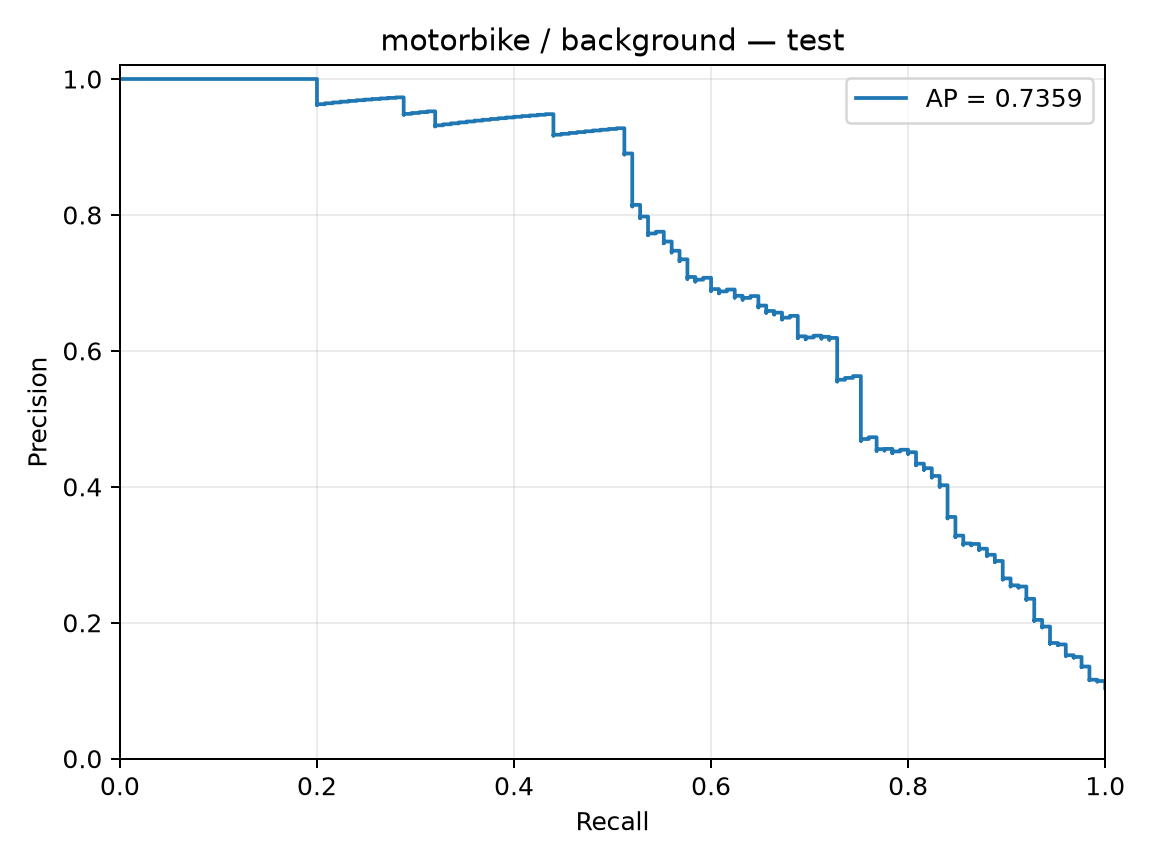

Source data for this figure (header and first rows):
precision, recall, threshold
0.104, 1.0, -2.974
0.1041, 1.0, -2.959
0.1042, 1.0, -2.902
0.1043, 1.0, -2.794
0.1043, 1.0, -2.787
0.1044, 1.0, -2.769
0.1045, 1.0, -2.731
0.1046, 1.0, -2.698
0.1047, 1.0, -2.684
0.1048, 1.0, -2.638
0.1049, 1.0, -2.638
0.105, 1.0, -2.623
0.105, 1.0, -2.621
0.1051, 1.0, -2.613
0.1052, 1.0, -2.595
0.1053, 1.0, -2.593
0.1054, 1.0, -2.582
0.1055, 1.0, -2.581
0.1056, 1.0, -2.542
0.1057, 1.0, -2.528
0.1058, 1.0, -2.524
0.1058, 1.0, -2.512
0.1059, 1.0, -2.512
0.106, 1.0, -2.5
0.1061, 1.0, -2.499
0.1062, 1.0, -2.494
0.1063, 1.0, -2.483
0.1064, 1.0, -2.477
0.1065, 1.0, -2.464
0.1066, 1.0, -2.454
0.1067, 1.0, -2.437
0.1067, 1.0, -2.426
0.1068, 1.0, -2.426
0.1069, 1.0, -2.421
0.107, 1.0, -2.404
0.1071, 1.0, -2.398
0.1072, 1.0, -2.398
0.1073, 1.0, -2.396
0.1074, 1.0, -2.392
0.1075, 1.0, -2.389
0.1076, 1.0, -2.389
0.1077, 1.0, -2.389
0.1078, 1.0, -2.377
0.1079, 1.0, -2.366
0.1079, 1.0, -2.357
0.108, 1.0, -2.337
0.1081, 1.0, -2.337
0.1082, 1.0, -2.304
0.1083, 1.0, -2.301
0.1084, 1.0, -2.291
0.1085, 1.0, -2.284
0.1086, 1.0, -2.279
0.1087, 1.0, -2.278
0.1088, 1.0, -2.275
0.1089, 1.0, -2.273
0.109, 1.0, -2.27
0.1091, 1.0, -2.255
0.1092, 1.0, -2.254
0.1093, 1.0, -2.248
0.1094, 1.0, -2.245
... 1,143 more rows
